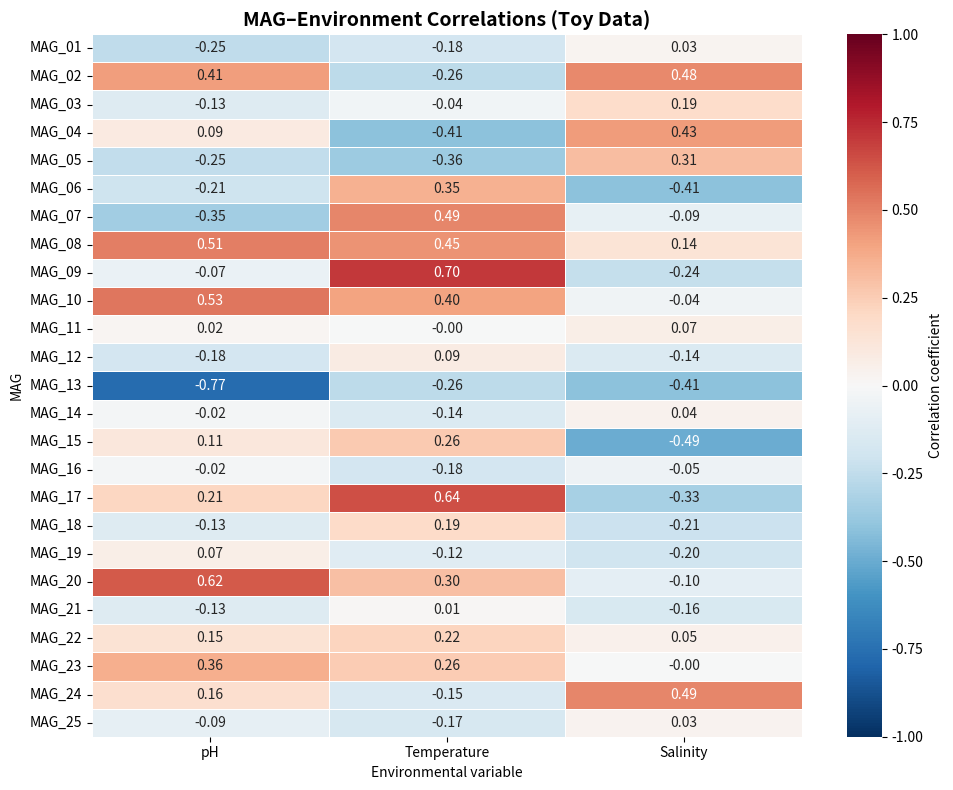

Here is the Python script that generated this plot:
import numpy as np
import pandas as pd
import seaborn as sns
import matplotlib.pyplot as plt

# ============================
# TOY DATA: abundance (MAG x Sample) + metadata (Sample-level env)
# ============================
np.random.seed(42)

n_mags = 25
n_samples = 18

mags = [f"MAG_{i+1:02d}" for i in range(n_mags)]
samples = [f"S{i+1:02d}" for i in range(n_samples)]

# Toy metadata
metadata = pd.DataFrame({
    "Sample": samples,
    "Treatment": np.random.choice(["FL", "PA"], size=n_samples),
    "pH": np.random.normal(7.8, 0.3, size=n_samples),
    "Temperature": np.random.normal(18, 3, size=n_samples),
    "Salinity": np.random.normal(20, 7, size=n_samples),
}).set_index("Sample")

# Toy abundance with some structured signal (so correlations exist)
# Base abundance: positive values with skew
abund = np.random.gamma(shape=2, scale=60, size=(n_mags, n_samples))

# Make some MAGs correlate with environment
abund[0:5, :] += (metadata["Salinity"].values * 8)          # MAG_01-05 ~ Salinity+
abund[5:10, :] += (metadata["Temperature"].values * 10)     # MAG_06-10 ~ Temp+
abund[10:15, :] += ((8.5 - metadata["pH"].values) * 120)    # MAG_11-15 ~ pH-

abundance = pd.DataFrame(abund, index=mags, columns=samples)

# ============================
# Correlations: MAG x environment variable matrix
# ============================
env = metadata[["pH", "Temperature", "Salinity"]]

corr = pd.DataFrame(
    {col: abundance.T.corrwith(env[col]) for col in env.columns},
    index=abundance.index
)

# Plot
plt.figure(figsize=(10, 8))
sns.heatmap(
    corr,
    annot=True, fmt=".2f",
    cmap="RdBu_r",
    center=0, vmin=-1, vmax=1,
    linewidths=0.5,
    cbar_kws={"label": "Correlation coefficient"}
)
plt.title("MAG–Environment Correlations (Toy Data)", fontsize=14, fontweight="bold")
plt.xlabel("Environmental variable")
plt.ylabel("MAG")
plt.tight_layout()
plt.savefig("mag_environment_correlations_toy.pdf", dpi=300, bbox_inches="tight")
plt.savefig("mag_environment_correlations_toy.png", dpi=300, bbox_inches="tight")
plt.show()

